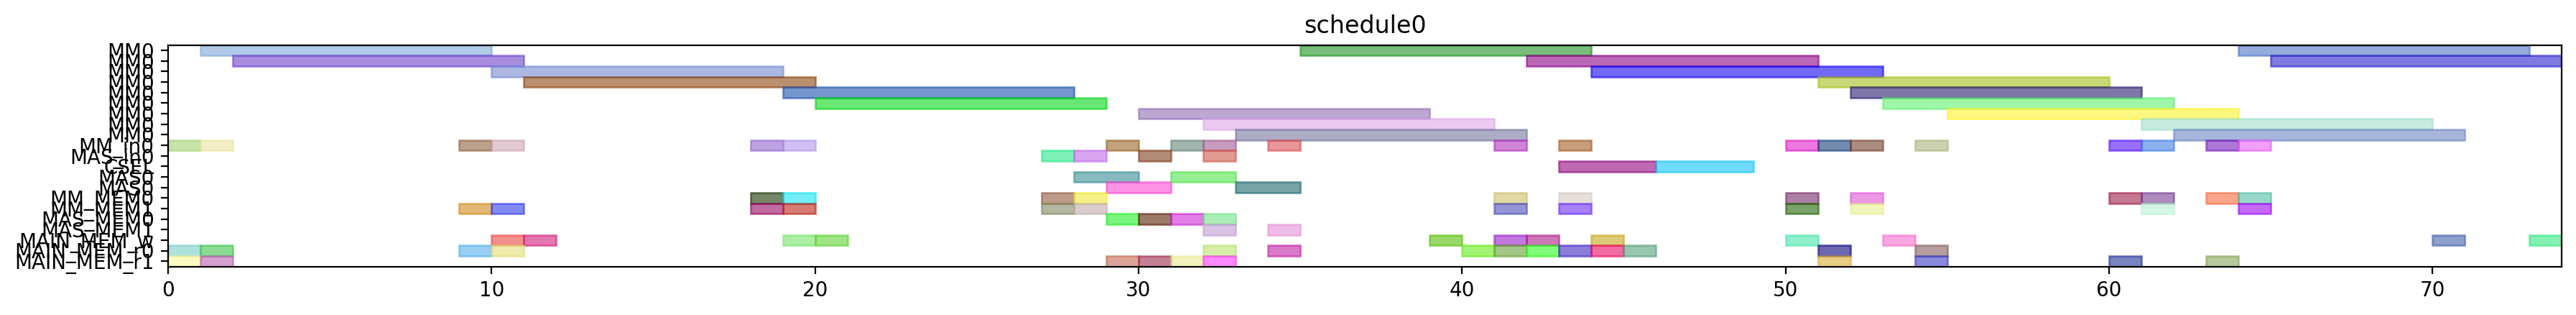

This figure's Python source:
from pyschedule import Scenario, solvers, plotters, alt


def solve():
	horizon = 120
	S = Scenario("schedule0", horizon=horizon)

	# resource
	MM = S.Resources('MM', num=1, size=9)
	MM_in = S.Resources('MM_in', num=1)
	MAS_in = S.Resources('MAS_in', num=1)
	CSEL = S.Resource('CSEL')
	MAS = S.Resources('MAS', num=1, size=2, periods=range(1, horizon))
	MM_MEM = S.Resources('MM_MEM', num=2)
	MAS_MEM = S.Resources('MAS_MEM', num=2)
	MAIN_MEM_w = S.Resource('MAIN_MEM_w', size=1)
	MAIN_MEM_r = S.Resources('MAIN_MEM_r', num=2)

	# result of previous scheduling

	# new tasks
	t20 = S.Task('t20', length=9, delay_cost=1)
	t20 += alt(MM)
	t20_in = S.Task('t20_in', length=1, delay_cost=1)
	t20_in += alt(MM_in)
	S += t20_in*MM_in[0]<=t20*MM[0]
	S += 0<t20

	t20_w = S.Task('t20_w', length=1, delay_cost=1)
	t20_w += alt(MAIN_MEM_w)
	S += t20 <= t20_w

	t20_mem0 = S.Task('t20_mem0', length=1, delay_cost=1)
	t20_mem0 += MAIN_MEM_r[0]
	S += t20_mem0 <= t20

	t20_mem1 = S.Task('t20_mem1', length=1, delay_cost=1)
	t20_mem1 += MAIN_MEM_r[1]
	S += t20_mem1 <= t20

	t21 = S.Task('t21', length=9, delay_cost=1)
	t21 += alt(MM)
	t21_in = S.Task('t21_in', length=1, delay_cost=1)
	t21_in += alt(MM_in)
	S += t21_in*MM_in[0]<=t21*MM[0]
	S += 0<t21

	t21_w = S.Task('t21_w', length=1, delay_cost=1)
	t21_w += alt(MAIN_MEM_w)
	S += t21 <= t21_w

	t21_mem0 = S.Task('t21_mem0', length=1, delay_cost=1)
	t21_mem0 += MAIN_MEM_r[0]
	S += t21_mem0 <= t21

	t21_mem1 = S.Task('t21_mem1', length=1, delay_cost=1)
	t21_mem1 += MAIN_MEM_r[1]
	S += t21_mem1 <= t21

	xit20 = S.Task('xit20', length=9, delay_cost=1)
	xit20 += alt(MM)
	xit20_in = S.Task('xit20_in', length=1, delay_cost=1)
	xit20_in += alt(MM_in)
	S += xit20_in*MM_in[0]<=xit20*MM[0]
	S += 0<xit20

	xit20_w = S.Task('xit20_w', length=1, delay_cost=1)
	xit20_w += alt(MAIN_MEM_w)
	S += xit20 <= xit20_w

	xit20_mem0 = S.Task('xit20_mem0', length=1, delay_cost=1)
	xit20_mem0 += MAIN_MEM_r[0]
	S += xit20_mem0 <= xit20

	xit20_mem1 = S.Task('xit20_mem1', length=1, delay_cost=1)
	xit20_mem1 += alt(MM_MEM)
	S += (t20*MM[0])-1 < xit20_mem1*MM_MEM[1]
	S += xit20_mem1 <= xit20

	xit21 = S.Task('xit21', length=9, delay_cost=1)
	xit21 += alt(MM)
	xit21_in = S.Task('xit21_in', length=1, delay_cost=1)
	xit21_in += alt(MM_in)
	S += xit21_in*MM_in[0]<=xit21*MM[0]
	S += 0<xit21

	xit21_w = S.Task('xit21_w', length=1, delay_cost=1)
	xit21_w += alt(MAIN_MEM_w)
	S += xit21 <= xit21_w

	xit21_mem0 = S.Task('xit21_mem0', length=1, delay_cost=1)
	xit21_mem0 += MAIN_MEM_r[0]
	S += xit21_mem0 <= xit21

	xit21_mem1 = S.Task('xit21_mem1', length=1, delay_cost=1)
	xit21_mem1 += alt(MM_MEM)
	S += (t21*MM[0])-1 < xit21_mem1*MM_MEM[1]
	S += xit21_mem1 <= xit21

	xi2t40 = S.Task('xi2t40', length=9, delay_cost=1)
	xi2t40 += alt(MM)
	xi2t40_in = S.Task('xi2t40_in', length=1, delay_cost=1)
	xi2t40_in += alt(MM_in)
	S += xi2t40_in*MM_in[0]<=xi2t40*MM[0]
	xi2t40_mem0 = S.Task('xi2t40_mem0', length=1, delay_cost=1)
	xi2t40_mem0 += alt(MM_MEM)
	S += (xit20*MM[0])-1 < xi2t40_mem0*MM_MEM[0]
	S += xi2t40_mem0 <= xi2t40

	xi2t40_mem1 = S.Task('xi2t40_mem1', length=1, delay_cost=1)
	xi2t40_mem1 += alt(MM_MEM)
	S += (xit20*MM[0])-1 < xi2t40_mem1*MM_MEM[1]
	S += xi2t40_mem1 <= xi2t40

	xi2t41 = S.Task('xi2t41', length=9, delay_cost=1)
	xi2t41 += alt(MM)
	xi2t41_in = S.Task('xi2t41_in', length=1, delay_cost=1)
	xi2t41_in += alt(MM_in)
	S += xi2t41_in*MM_in[0]<=xi2t41*MM[0]
	xi2t41_mem0 = S.Task('xi2t41_mem0', length=1, delay_cost=1)
	xi2t41_mem0 += alt(MM_MEM)
	S += (xit21*MM[0])-1 < xi2t41_mem0*MM_MEM[0]
	S += xi2t41_mem0 <= xi2t41

	xi2t41_mem1 = S.Task('xi2t41_mem1', length=1, delay_cost=1)
	xi2t41_mem1 += alt(MM_MEM)
	S += (xit21*MM[0])-1 < xi2t41_mem1*MM_MEM[1]
	S += xi2t41_mem1 <= xi2t41

	D_a_0 = S.Task('D_a_0', length=2, delay_cost=1)
	D_a_0 += alt(MAS)
	D_a_0_in = S.Task('D_a_0_in', length=1, delay_cost=1)
	D_a_0_in += alt(MAS_in)
	S += D_a_0_in*MAS_in[0]<=D_a_0*MAS[0]

	D_a_0_mem0 = S.Task('D_a_0_mem0', length=1, delay_cost=1)
	D_a_0_mem0 += alt(MM_MEM)
	S += (xit20*MM[0])-1 < D_a_0_mem0*MM_MEM[0]
	S += D_a_0_mem0 <= D_a_0

	D_a_0_mem1 = S.Task('D_a_0_mem1', length=1, delay_cost=1)
	D_a_0_mem1 += alt(MM_MEM)
	S += (xi2t40*MM[0])-1 < D_a_0_mem1*MM_MEM[1]
	S += D_a_0_mem1 <= D_a_0

	D_a_1 = S.Task('D_a_1', length=2, delay_cost=1)
	D_a_1 += alt(MAS)
	D_a_1_in = S.Task('D_a_1_in', length=1, delay_cost=1)
	D_a_1_in += alt(MAS_in)
	S += D_a_1_in*MAS_in[0]<=D_a_1*MAS[0]

	D_a_1_mem0 = S.Task('D_a_1_mem0', length=1, delay_cost=1)
	D_a_1_mem0 += alt(MM_MEM)
	S += (xit21*MM[0])-1 < D_a_1_mem0*MM_MEM[0]
	S += D_a_1_mem0 <= D_a_1

	D_a_1_mem1 = S.Task('D_a_1_mem1', length=1, delay_cost=1)
	D_a_1_mem1 += alt(MM_MEM)
	S += (xi2t41*MM[0])-1 < D_a_1_mem1*MM_MEM[1]
	S += D_a_1_mem1 <= D_a_1

	D0 = S.Task('D0', length=9, delay_cost=1)
	D0 += alt(MM)
	D0_in = S.Task('D0_in', length=1, delay_cost=1)
	D0_in += alt(MM_in)
	S += D0_in*MM_in[0]<=D0*MM[0]
	S += 0<D0

	D0_w = S.Task('D0_w', length=1, delay_cost=1)
	D0_w += alt(MAIN_MEM_w)
	S += D0 <= D0_w

	D0_mem0 = S.Task('D0_mem0', length=1, delay_cost=1)
	D0_mem0 += alt(MAS_MEM)
	S += (D_a_0*MAS[0])-1 < D0_mem0*MAS_MEM[0]
	S += D0_mem0 <= D0

	D0_mem1 = S.Task('D0_mem1', length=1, delay_cost=1)
	D0_mem1 += MAIN_MEM_r[1]
	S += D0_mem1 <= D0

	D1 = S.Task('D1', length=9, delay_cost=1)
	D1 += alt(MM)
	D1_in = S.Task('D1_in', length=1, delay_cost=1)
	D1_in += alt(MM_in)
	S += D1_in*MM_in[0]<=D1*MM[0]
	S += 0<D1

	D1_w = S.Task('D1_w', length=1, delay_cost=1)
	D1_w += alt(MAIN_MEM_w)
	S += D1 <= D1_w

	D1_mem0 = S.Task('D1_mem0', length=1, delay_cost=1)
	D1_mem0 += alt(MAS_MEM)
	S += (D_a_1*MAS[0])-1 < D1_mem0*MAS_MEM[0]
	S += D1_mem0 <= D1

	D1_mem1 = S.Task('D1_mem1', length=1, delay_cost=1)
	D1_mem1 += MAIN_MEM_r[1]
	S += D1_mem1 <= D1

	N_b0 = S.Task('N_b0', length=2, delay_cost=1)
	N_b0 += alt(MAS)
	N_b0_in = S.Task('N_b0_in', length=1, delay_cost=1)
	N_b0_in += alt(MAS_in)
	S += N_b0_in*MAS_in[0]<=N_b0*MAS[0]

	N_b0_mem0 = S.Task('N_b0_mem0', length=1, delay_cost=1)
	N_b0_mem0 += alt(MAS_MEM)
	S += (D_a_0*MAS[0])-1 < N_b0_mem0*MAS_MEM[0]
	S += N_b0_mem0 <= N_b0

	N_b0_mem1 = S.Task('N_b0_mem1', length=1, delay_cost=1)
	N_b0_mem1 += MAIN_MEM_r[1]
	S += N_b0_mem1 <= N_b0

	N_b1 = S.Task('N_b1', length=2, delay_cost=1)
	N_b1 += alt(MAS)
	N_b1_in = S.Task('N_b1_in', length=1, delay_cost=1)
	N_b1_in += alt(MAS_in)
	S += N_b1_in*MAS_in[0]<=N_b1*MAS[0]

	N_b1_mem0 = S.Task('N_b1_mem0', length=1, delay_cost=1)
	N_b1_mem0 += alt(MAS_MEM)
	S += (D_a_1*MAS[0])-1 < N_b1_mem0*MAS_MEM[0]
	S += N_b1_mem0 <= N_b1

	N_b1_mem1 = S.Task('N_b1_mem1', length=1, delay_cost=1)
	N_b1_mem1 += MAIN_MEM_r[1]
	S += N_b1_mem1 <= N_b1

	N0 = S.Task('N0', length=9, delay_cost=1)
	N0 += alt(MM)
	N0_in = S.Task('N0_in', length=1, delay_cost=1)
	N0_in += alt(MM_in)
	S += N0_in*MM_in[0]<=N0*MM[0]
	S += 0<N0

	N0_w = S.Task('N0_w', length=1, delay_cost=1)
	N0_w += alt(MAIN_MEM_w)
	S += N0 <= N0_w

	N0_mem0 = S.Task('N0_mem0', length=1, delay_cost=1)
	N0_mem0 += MAIN_MEM_r[0]
	S += N0_mem0 <= N0

	N0_mem1 = S.Task('N0_mem1', length=1, delay_cost=1)
	N0_mem1 += alt(MAS_MEM)
	S += (N_b0*MAS[0])-1 < N0_mem1*MAS_MEM[1]
	S += N0_mem1 <= N0

	N1 = S.Task('N1', length=9, delay_cost=1)
	N1 += alt(MM)
	N1_in = S.Task('N1_in', length=1, delay_cost=1)
	N1_in += alt(MM_in)
	S += N1_in*MM_in[0]<=N1*MM[0]
	S += 0<N1

	N1_w = S.Task('N1_w', length=1, delay_cost=1)
	N1_w += alt(MAIN_MEM_w)
	S += N1 <= N1_w

	N1_mem0 = S.Task('N1_mem0', length=1, delay_cost=1)
	N1_mem0 += MAIN_MEM_r[0]
	S += N1_mem0 <= N1

	N1_mem1 = S.Task('N1_mem1', length=1, delay_cost=1)
	N1_mem1 += alt(MAS_MEM)
	S += (N_b1*MAS[0])-1 < N1_mem1*MAS_MEM[1]
	S += N1_mem1 <= N1

	Z_SSWU0 = S.Task('Z_SSWU0', length=3, delay_cost=1)
	Z_SSWU0 += alt(CSEL)

	Z_SSWU0_w = S.Task('Z_SSWU0_w', length=1, delay_cost=1)
	Z_SSWU0_w += alt(MAIN_MEM_w)
	S += Z_SSWU0+4 <= Z_SSWU0_w

	Z_SSWU0_mem0 = S.Task('Z_SSWU0_mem0', length=1, delay_cost=1)
	Z_SSWU0_mem0 += MAIN_MEM_r[0]
	S += D0_w < Z_SSWU0_mem0
	S += Z_SSWU0_mem0+ 2 <= Z_SSWU0

	Z_SSWU0_mem1 = S.Task('Z_SSWU0_mem1', length=1, delay_cost=1)
	Z_SSWU0_mem1 += MAIN_MEM_r[0]
	S += D0_w < Z_SSWU0_mem1
	S += Z_SSWU0_mem1+ 1 <= Z_SSWU0

	Z_SSWU0_mem2 = S.Task('Z_SSWU0_mem2', length=1, delay_cost=1)
	Z_SSWU0_mem2 += MAIN_MEM_r[0]
	S += Z_SSWU0_mem2+ 0 <= Z_SSWU0

	Z_SSWU1 = S.Task('Z_SSWU1', length=3, delay_cost=1)
	Z_SSWU1 += alt(CSEL)

	Z_SSWU1_w = S.Task('Z_SSWU1_w', length=1, delay_cost=1)
	Z_SSWU1_w += alt(MAIN_MEM_w)
	S += Z_SSWU1+4 <= Z_SSWU1_w

	Z_SSWU1_mem0 = S.Task('Z_SSWU1_mem0', length=1, delay_cost=1)
	Z_SSWU1_mem0 += MAIN_MEM_r[0]
	S += D1_w < Z_SSWU1_mem0
	S += Z_SSWU1_mem0+ 2 <= Z_SSWU1

	Z_SSWU1_mem1 = S.Task('Z_SSWU1_mem1', length=1, delay_cost=1)
	Z_SSWU1_mem1 += MAIN_MEM_r[0]
	S += D1_w < Z_SSWU1_mem1
	S += Z_SSWU1_mem1+ 1 <= Z_SSWU1

	Z_SSWU1_mem2 = S.Task('Z_SSWU1_mem2', length=1, delay_cost=1)
	Z_SSWU1_mem2 += MAIN_MEM_r[0]
	S += Z_SSWU1_mem2+ 0 <= Z_SSWU1

	D20 = S.Task('D20', length=9, delay_cost=1)
	D20 += alt(MM)
	D20_in = S.Task('D20_in', length=1, delay_cost=1)
	D20_in += alt(MM_in)
	S += D20_in*MM_in[0]<=D20*MM[0]
	D20_mem0 = S.Task('D20_mem0', length=1, delay_cost=1)
	D20_mem0 += MAIN_MEM_r[0]
	S += Z_SSWU0_w < D20_mem0
	S += D20_mem0 <= D20

	D20_mem1 = S.Task('D20_mem1', length=1, delay_cost=1)
	D20_mem1 += MAIN_MEM_r[1]
	S += Z_SSWU0_w < D20_mem1
	S += D20_mem1 <= D20

	D21 = S.Task('D21', length=9, delay_cost=1)
	D21 += alt(MM)
	D21_in = S.Task('D21_in', length=1, delay_cost=1)
	D21_in += alt(MM_in)
	S += D21_in*MM_in[0]<=D21*MM[0]
	D21_mem0 = S.Task('D21_mem0', length=1, delay_cost=1)
	D21_mem0 += MAIN_MEM_r[0]
	S += Z_SSWU1_w < D21_mem0
	S += D21_mem0 <= D21

	D21_mem1 = S.Task('D21_mem1', length=1, delay_cost=1)
	D21_mem1 += MAIN_MEM_r[1]
	S += Z_SSWU1_w < D21_mem1
	S += D21_mem1 <= D21

	N20 = S.Task('N20', length=9, delay_cost=1)
	N20 += alt(MM)
	N20_in = S.Task('N20_in', length=1, delay_cost=1)
	N20_in += alt(MM_in)
	S += N20_in*MM_in[0]<=N20*MM[0]
	N20_mem0 = S.Task('N20_mem0', length=1, delay_cost=1)
	N20_mem0 += alt(MM_MEM)
	S += (N0*MM[0])-1 < N20_mem0*MM_MEM[0]
	S += N20_mem0 <= N20

	N20_mem1 = S.Task('N20_mem1', length=1, delay_cost=1)
	N20_mem1 += alt(MM_MEM)
	S += (N0*MM[0])-1 < N20_mem1*MM_MEM[1]
	S += N20_mem1 <= N20

	N21 = S.Task('N21', length=9, delay_cost=1)
	N21 += alt(MM)
	N21_in = S.Task('N21_in', length=1, delay_cost=1)
	N21_in += alt(MM_in)
	S += N21_in*MM_in[0]<=N21*MM[0]
	N21_mem0 = S.Task('N21_mem0', length=1, delay_cost=1)
	N21_mem0 += alt(MM_MEM)
	S += (N1*MM[0])-1 < N21_mem0*MM_MEM[0]
	S += N21_mem0 <= N21

	N21_mem1 = S.Task('N21_mem1', length=1, delay_cost=1)
	N21_mem1 += alt(MM_MEM)
	S += (N1*MM[0])-1 < N21_mem1*MM_MEM[1]
	S += N21_mem1 <= N21

	V0 = S.Task('V0', length=9, delay_cost=1)
	V0 += alt(MM)
	V0_in = S.Task('V0_in', length=1, delay_cost=1)
	V0_in += alt(MM_in)
	S += V0_in*MM_in[0]<=V0*MM[0]
	S += 0<V0

	V0_w = S.Task('V0_w', length=1, delay_cost=1)
	V0_w += alt(MAIN_MEM_w)
	S += V0 <= V0_w

	V0_mem0 = S.Task('V0_mem0', length=1, delay_cost=1)
	V0_mem0 += alt(MM_MEM)
	S += (D20*MM[0])-1 < V0_mem0*MM_MEM[0]
	S += V0_mem0 <= V0

	V0_mem1 = S.Task('V0_mem1', length=1, delay_cost=1)
	V0_mem1 += MAIN_MEM_r[1]
	S += Z_SSWU0_w < V0_mem1
	S += V0_mem1 <= V0

	V1 = S.Task('V1', length=9, delay_cost=1)
	V1 += alt(MM)
	V1_in = S.Task('V1_in', length=1, delay_cost=1)
	V1_in += alt(MM_in)
	S += V1_in*MM_in[0]<=V1*MM[0]
	S += 0<V1

	V1_w = S.Task('V1_w', length=1, delay_cost=1)
	V1_w += alt(MAIN_MEM_w)
	S += V1 <= V1_w

	V1_mem0 = S.Task('V1_mem0', length=1, delay_cost=1)
	V1_mem0 += alt(MM_MEM)
	S += (D21*MM[0])-1 < V1_mem0*MM_MEM[0]
	S += V1_mem0 <= V1

	V1_mem1 = S.Task('V1_mem1', length=1, delay_cost=1)
	V1_mem1 += MAIN_MEM_r[1]
	S += Z_SSWU1_w < V1_mem1
	S += V1_mem1 <= V1

	N30 = S.Task('N30', length=9, delay_cost=1)
	N30 += alt(MM)
	N30_in = S.Task('N30_in', length=1, delay_cost=1)
	N30_in += alt(MM_in)
	S += N30_in*MM_in[0]<=N30*MM[0]
	N30_mem0 = S.Task('N30_mem0', length=1, delay_cost=1)
	N30_mem0 += alt(MM_MEM)
	S += (N20*MM[0])-1 < N30_mem0*MM_MEM[0]
	S += N30_mem0 <= N30

	N30_mem1 = S.Task('N30_mem1', length=1, delay_cost=1)
	N30_mem1 += alt(MM_MEM)
	S += (N0*MM[0])-1 < N30_mem1*MM_MEM[1]
	S += N30_mem1 <= N30

	N31 = S.Task('N31', length=9, delay_cost=1)
	N31 += alt(MM)
	N31_in = S.Task('N31_in', length=1, delay_cost=1)
	N31_in += alt(MM_in)
	S += N31_in*MM_in[0]<=N31*MM[0]
	N31_mem0 = S.Task('N31_mem0', length=1, delay_cost=1)
	N31_mem0 += alt(MM_MEM)
	S += (N21*MM[0])-1 < N31_mem0*MM_MEM[0]
	S += N31_mem0 <= N31

	N31_mem1 = S.Task('N31_mem1', length=1, delay_cost=1)
	N31_mem1 += alt(MM_MEM)
	S += (N1*MM[0])-1 < N31_mem1*MM_MEM[1]
	S += N31_mem1 <= N31

	ND20 = S.Task('ND20', length=9, delay_cost=1)
	ND20 += alt(MM)
	ND20_in = S.Task('ND20_in', length=1, delay_cost=1)
	ND20_in += alt(MM_in)
	S += ND20_in*MM_in[0]<=ND20*MM[0]
	ND20_mem0 = S.Task('ND20_mem0', length=1, delay_cost=1)
	ND20_mem0 += alt(MM_MEM)
	S += (N0*MM[0])-1 < ND20_mem0*MM_MEM[0]
	S += ND20_mem0 <= ND20

	ND20_mem1 = S.Task('ND20_mem1', length=1, delay_cost=1)
	ND20_mem1 += alt(MM_MEM)
	S += (D20*MM[0])-1 < ND20_mem1*MM_MEM[1]
	S += ND20_mem1 <= ND20

	ND21 = S.Task('ND21', length=9, delay_cost=1)
	ND21 += alt(MM)
	ND21_in = S.Task('ND21_in', length=1, delay_cost=1)
	ND21_in += alt(MM_in)
	S += ND21_in*MM_in[0]<=ND21*MM[0]
	ND21_mem0 = S.Task('ND21_mem0', length=1, delay_cost=1)
	ND21_mem0 += alt(MM_MEM)
	S += (N1*MM[0])-1 < ND21_mem0*MM_MEM[0]
	S += ND21_mem0 <= ND21

	ND21_mem1 = S.Task('ND21_mem1', length=1, delay_cost=1)
	ND21_mem1 += alt(MM_MEM)
	S += (D21*MM[0])-1 < ND21_mem1*MM_MEM[1]
	S += ND21_mem1 <= ND21

	solvers.mip.solve(S,msg=1,kind='CPLEX',ratio_gap=1.01)

	solution = [['hoge']*len(S.solution()[1]) for i in range(len(S.solution()))]
	for i in range(len(S.solution())):
		for j in range(len(S.solution()[i])):
			solution[i][j]=str(S.solution()[i][j])
	print(solution)

	cycles = int(solution[-1][3])

	pic_file_name = "/mnt/rose/usr1/fukuda/ABE/multiRAM_multiMAS_16mux/scheduling_result/stage9MM1_stage2MAS1/2xSSWU_BEFORE_EXP/schedule0.png"
	if(S.solution() != []):
		plotters.matplotlib.plot(S,img_filename=pic_file_name, show_task_labels=False, fig_size=(cycles*0.25+3, 2))

	return solution
